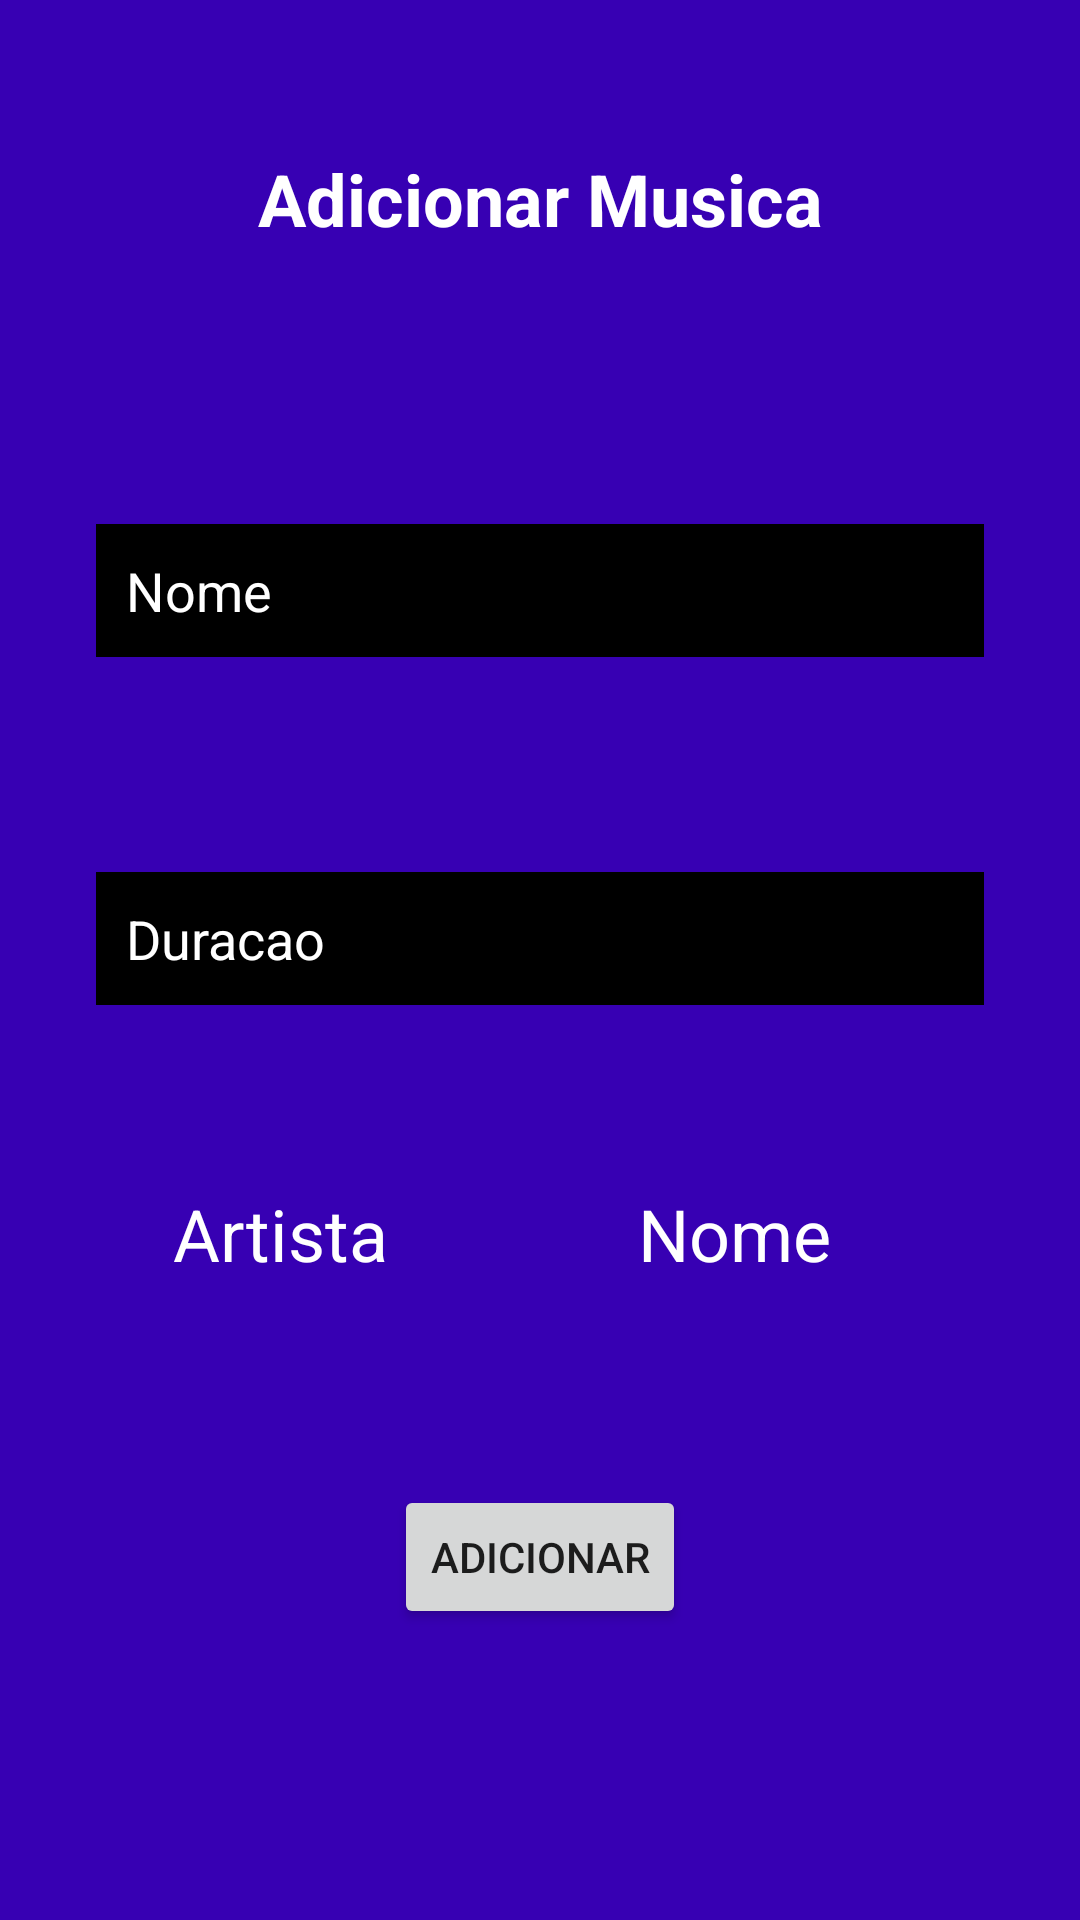

Write the Android layout XML for this screen, with the resource values it uses.
<!-- AndroidManifest.xml: application theme Theme.Deezefy -->
<!-- res/layout/activity_add_musica.xml -->
<?xml version="1.0" encoding="utf-8"?>
<androidx.constraintlayout.widget.ConstraintLayout xmlns:android="http://schemas.android.com/apk/res/android"
    xmlns:app="http://schemas.android.com/apk/res-auto"
    xmlns:tools="http://schemas.android.com/tools"
    android:layout_width="match_parent"
    android:layout_height="match_parent"
    android:background="@color/purple_700"
    tools:context=".AddMusica">

    <EditText
        android:id="@+id/duracao"
        android:layout_width="0dp"
        android:layout_height="wrap_content"
        android:layout_marginStart="32dp"
        android:layout_marginEnd="32dp"
        android:background="@color/black"
        android:ems="10"
        android:hint="Duracao"
        android:inputType="number"
        android:padding="10dp"
        android:textColorHint="@color/white"
        app:layout_constraintBottom_toBottomOf="parent"
        app:layout_constraintEnd_toEndOf="parent"
        app:layout_constraintStart_toStartOf="parent"
        app:layout_constraintTop_toBottomOf="@+id/addNome"
        app:layout_constraintVertical_bias="0.19" />

    <TextView
        android:id="@+id/addMus"
        android:layout_width="wrap_content"
        android:layout_height="wrap_content"
        android:layout_marginTop="50dp"
        android:text="Adicionar Musica"
        android:textColor="@color/white"
        android:textSize="24sp"
        android:textStyle="bold"
        app:layout_constraintEnd_toEndOf="parent"
        app:layout_constraintStart_toStartOf="parent"
        app:layout_constraintTop_toTopOf="parent" />

    <EditText
        android:id="@+id/addNome"
        android:layout_width="0dp"
        android:layout_height="wrap_content"
        android:layout_marginStart="32dp"
        android:layout_marginEnd="32dp"
        android:background="@color/black"
        android:ems="10"
        android:hint="Nome"
        android:inputType="textPersonName"
        android:padding="10dp"
        android:textColorHint="@color/white"
        app:layout_constraintBottom_toBottomOf="parent"
        app:layout_constraintEnd_toEndOf="parent"
        app:layout_constraintStart_toStartOf="parent"
        app:layout_constraintTop_toBottomOf="@+id/addMus"
        app:layout_constraintVertical_bias="0.18" />

    <Button
        android:id="@+id/criar"
        android:layout_width="wrap_content"
        android:layout_height="wrap_content"
        android:onClick="Criar"
        android:text="Adicionar"
        app:layout_constraintBottom_toBottomOf="parent"
        app:layout_constraintEnd_toEndOf="parent"
        app:layout_constraintStart_toStartOf="parent"
        app:layout_constraintTop_toBottomOf="@+id/nomeArtista"
        app:layout_constraintVertical_bias="0.41000003" />

    <TextView
        android:id="@+id/nomeArtista"
        android:layout_width="wrap_content"
        android:layout_height="wrap_content"
        android:layout_marginTop="60dp"
        android:text="Artista"
        android:textColor="@color/white"
        android:textSize="24dp"
        app:layout_constraintEnd_toEndOf="parent"
        app:layout_constraintHorizontal_bias="0.2"
        app:layout_constraintStart_toStartOf="parent"
        app:layout_constraintTop_toBottomOf="@+id/duracao" />

    <TextView
        android:id="@+id/nomeArt"
        android:layout_width="wrap_content"
        android:layout_height="wrap_content"
        android:layout_marginTop="60dp"
        android:text="Nome"
        android:textColor="@color/white"
        android:textSize="24dp"
        app:layout_constraintEnd_toEndOf="parent"
        app:layout_constraintStart_toEndOf="@+id/nomeArtista"
        app:layout_constraintTop_toBottomOf="@+id/duracao" />
</androidx.constraintlayout.widget.ConstraintLayout>
<!-- resources referenced by this layout -->
<resources>
  <style name="Theme.Deezefy" parent="Theme.MaterialComponents.DayNight.DarkActionBar">
          
          <item name="colorPrimary">@color/purple_500</item>
          <item name="colorPrimaryVariant">@color/purple_700</item>
          <item name="colorOnPrimary">@color/white</item>
          
          <item name="colorSecondary">@color/teal_200</item>
          <item name="colorSecondaryVariant">@color/teal_700</item>
          <item name="colorOnSecondary">@color/black</item>
          
          <item name="android:statusBarColor" tools:targetApi="l">?attr/colorPrimaryVariant</item>
          
      </style>
  <!-- not gathered from this repository: default colours our renderer supplied (Android Studio template values) -->
  <color name="purple_500">#FF6200EE</color>
  <color name="purple_700">#FF3700B3</color>
  <color name="teal_200">#FF03DAC5</color>
  <color name="teal_700">#FF018786</color>
  <color name="black">#FF000000</color>
  <color name="white">#FFFFFFFF</color>
</resources>
